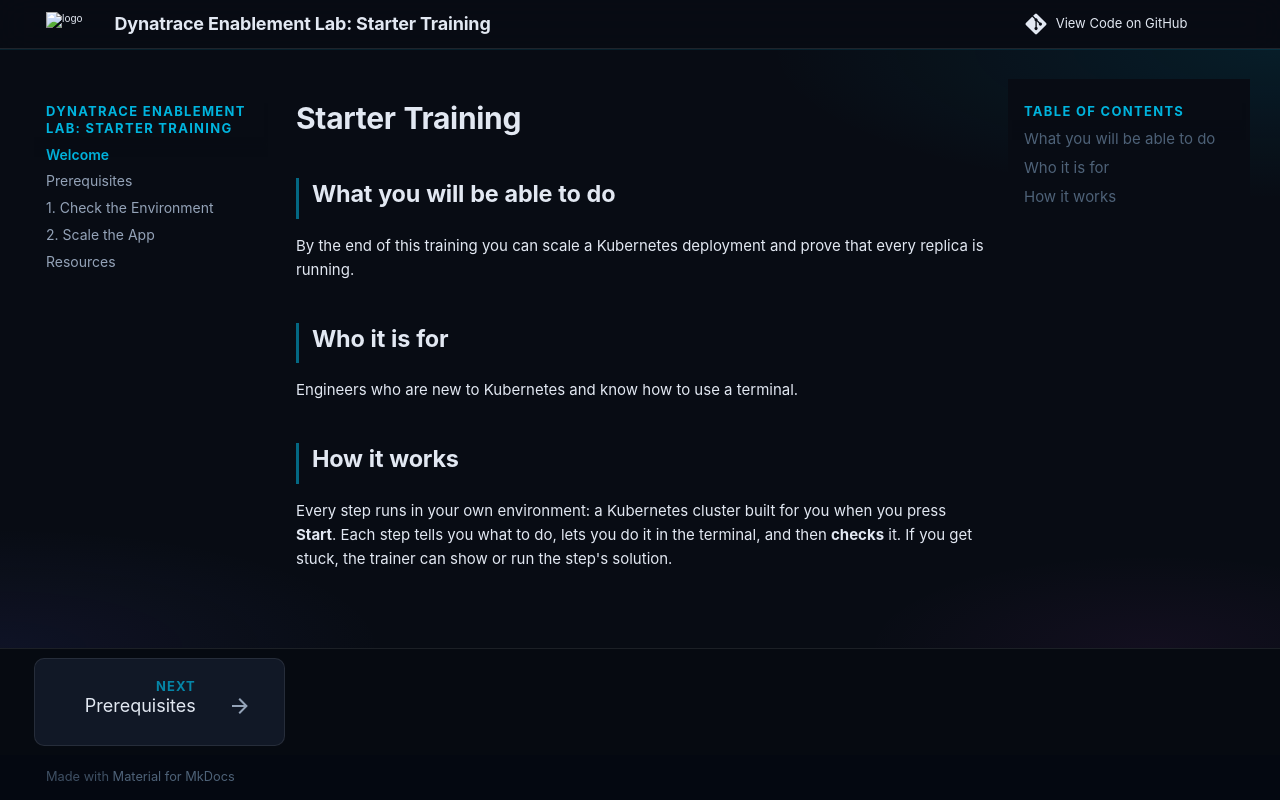

repository: dynatrace-wwse/enablement-openinference-aiobs · page: index.html · generator: mkdocs

---
# TODO(starter): fill every field. They feed the catalog card; the learner never sees them.
description: "Scale a Kubernetes deployment and verify the result from the learner's own environment."
tags: [starter, kubernetes]
difficulty: beginner # beginner | intermediate | advanced | expert
duration: 20 # minutes, measured on a real run, not estimated
---

# Starter Training

<!-- TODO(starter): replace the title and the three sections below with your training's. -->

## What you will be able to do

<!-- TODO(starter): ONE sentence: what the learner can do at the end that they could not do before. -->
By the end of this training you can scale a Kubernetes deployment and prove that every replica is running.

## Who it is for

<!-- TODO(starter): the audience and what they must already know. -->
Engineers who are new to Kubernetes and know how to use a terminal.

## How it works

Every step runs in your own environment: a Kubernetes cluster built for you when you press
**Start**. Each step tells you what to do, lets you do it in the terminal, and then **checks** it.
If you get stuck, the trainer can show or run the step's solution.

<!-- The welcome page carries no check: it only introduces the training. -->

<!-- LAB_NO_SOLUTION: welcome page — nothing in the environment changes -->

<!-- Review checklist for the whole training (contract C7): one HTML comment per item, which the
     learner never sees and the editor's Checklist tab tracks. [ ] open, [x] done,
     [-] does not apply: end the text with " — n/a: <reason>". Ids are unique across the repo.
     gen- items: the training generator only. human- and submit- items: a person, always; the
     training is ready for review when none of them is [ ]. Step items live on their step's page. -->
<!-- checklist [ ] gen-structure: Layout matches the starter: welcome, environment check, steps, resources, assessment -->
<!-- checklist [ ] gen-lint: `tg lint` reports 0 errors -->
<!-- checklist [ ] gen-todo-markers: No starter TODO marker left -->
<!-- checklist [ ] gen-mkdocs-strict: mkdocs build in strict mode passes -->
<!-- checklist [ ] gen-dql-verified: Every DQL query ran read-only on the staging tenant and returned the expected shape -->
<!-- checklist [ ] gen-dql-parsed: Every DQL query parsed on a tenant (dtctl verify query); says nothing about the rows it returns -->
<!-- checklist [ ] gen-sources-cited: Every step's facts come from a source listed in `docs/resources.md` -->
<!-- checklist [ ] gen-run-record: `.generator/run.json` records the prompt, model, cost and validation report -->
<!-- checklist [ ] author-outcome: One sentence in `docs/index.md`: what the learner can do at the end -->
<!-- checklist [ ] author-front-matter: Description, tags, difficulty and duration set in `docs/index.md` -->
<!-- checklist [ ] author-sections: Three to six steps, each ending in something the learner can prove -->
<!-- checklist [ ] author-one-action: One action per step, written as the learner would say it -->
<!-- checklist [ ] author-checks: A check on every step that changes something (shell for the container, DQL for Dynatrace) -->
<!-- checklist [ ] author-solutions: A `LAB_SOLUTION` with `verify` on every step that changes something, else `LAB_NO_SOLUTION: <reason>` -->
<!-- checklist [ ] author-quiz: A multiple-choice question per step: one correct answer, its index double-checked -->
<!-- checklist [ ] author-functions: `my_functions.sh` holds only what the framework lacks; the example function is gone -->
<!-- checklist [ ] author-tokens: Token scopes decided: framework default, or `dt-tokens.yaml` with least privilege -->
<!-- checklist [ ] author-nav: `mkdocs.yaml` nav, `training_name`, `site_name` and `repo_url` are the training's own -->
<!-- checklist [ ] human-facts: Every fact, command and UI path checked against current Dynatrace documentation -->
<!-- checklist [ ] human-checks-fail-first: Every check fails before its step's action and passes after it -->
<!-- checklist [ ] human-solutions-run: Every solution ran on a fresh environment and its `verify` passed -->
<!-- checklist [ ] human-dql-scoped: Every DQL check is scoped with `endsWith(k8s.cluster.name, "{{DT_SESSION_ID}}")` and bounded with `from:` -->
<!-- checklist [ ] human-quiz-answers: Every quiz's correct answer is right, and every hint and explanation makes sense -->
<!-- checklist [ ] human-screenshots-real: Every screenshot comes from a real run of this training, with no customer or personal data -->
<!-- checklist [ ] human-customer-logo: Customer logo use approved in writing by the customer -->
<!-- checklist [ ] human-no-internal: No internal content (internal links, Juno answers, customer names) in a public repo -->
<!-- checklist [ ] human-tone-brand: Tone and Dynatrace product names follow the brand guidelines -->
<!-- checklist [ ] human-alt-text: Every image has alt text that says what it shows -->
<!-- checklist [ ] human-duration: The duration in `docs/index.md` matches a timed run -->
<!-- checklist [ ] submit-no-todo: The editor's Problems panel is empty and no starter TODO marker is left -->
<!-- checklist [ ] submit-test-steps: Test step passed on every step (solution first, then its checks) -->
<!-- checklist [ ] submit-run-test: Recreate the environment, then Run test passed the whole training from zero -->
<!-- checklist [ ] submit-learner-run: Imported and taken as a learner, start to finish, on a fresh environment -->
<!-- checklist [ ] submit-wrong-answer: One quiz answered wrong on purpose: the hint makes sense -->
<!-- checklist [ ] submit-colleague-run: A colleague ran it once without help -->
<!-- checklist [ ] submit-validate: Validate is green on the pull request's head commit -->
